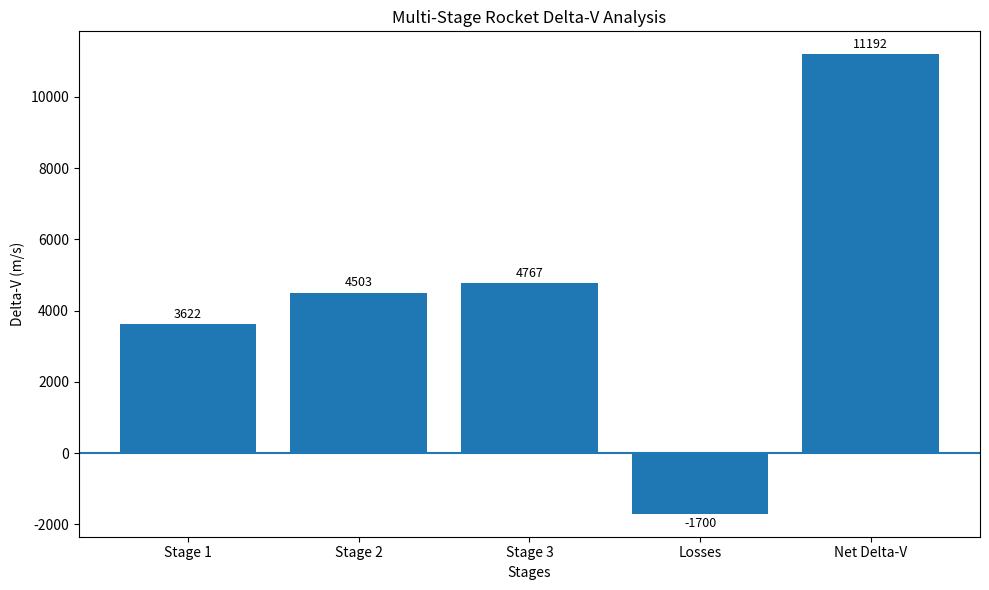
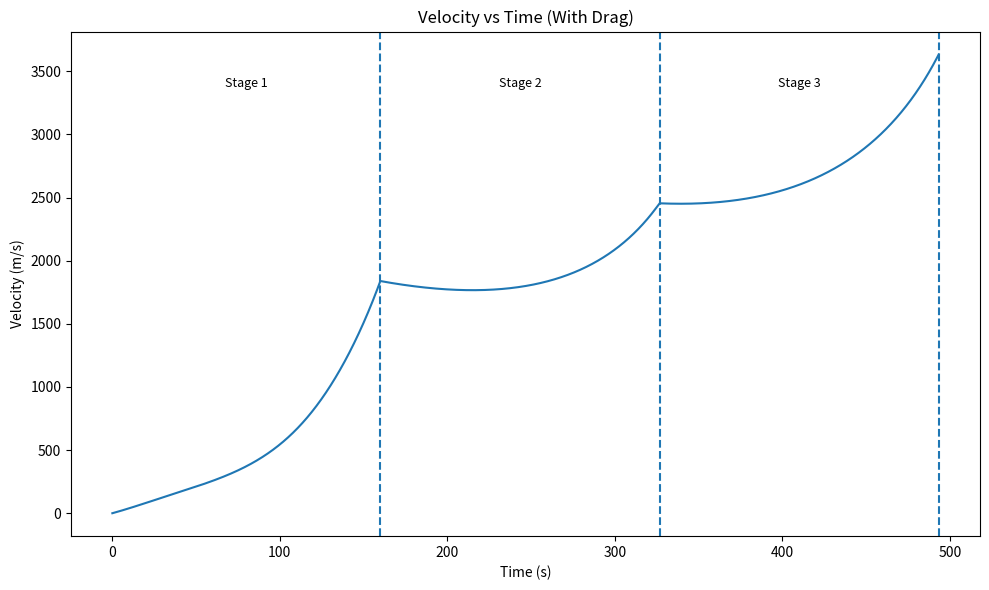
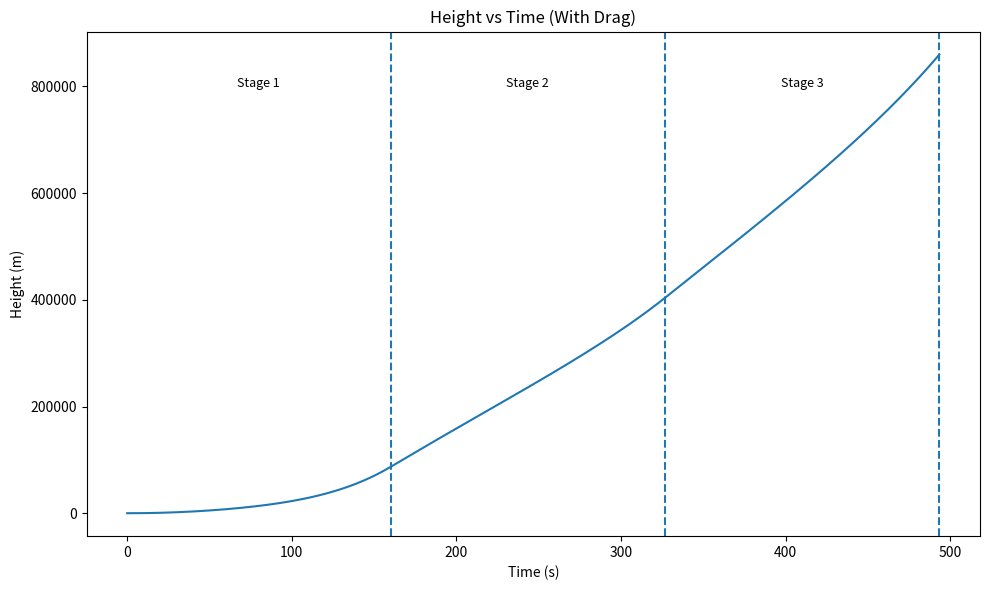
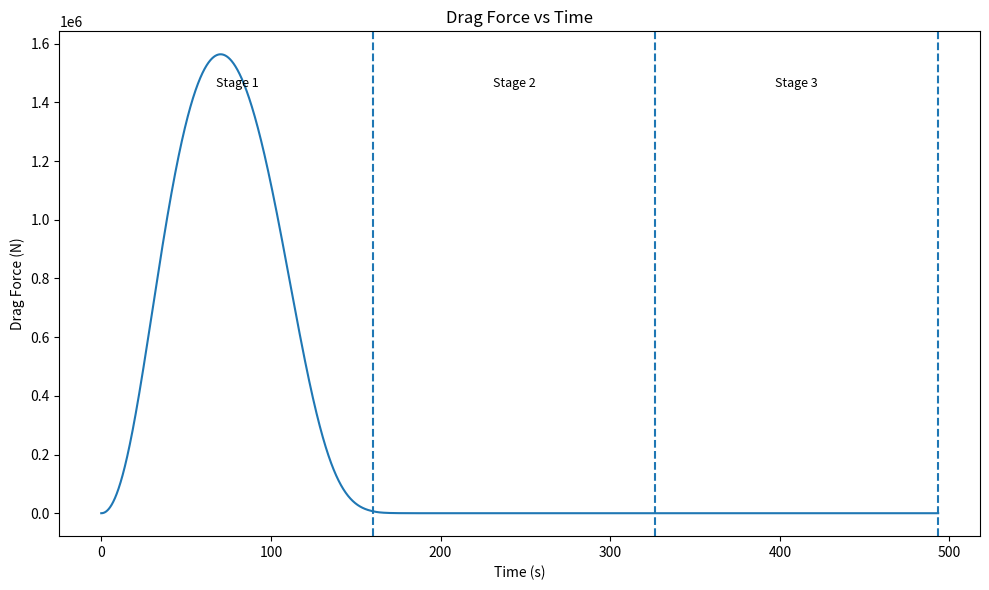
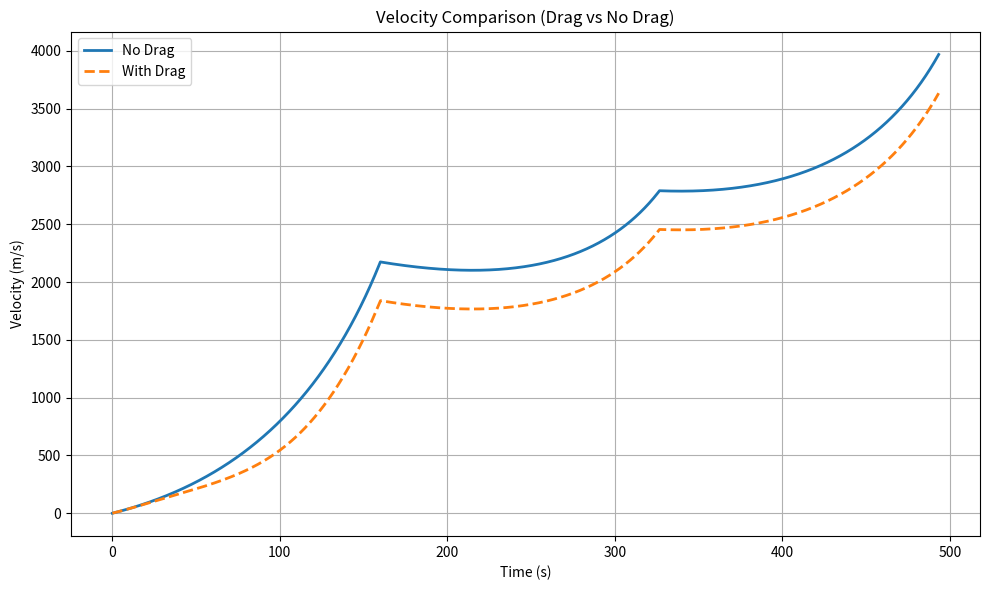
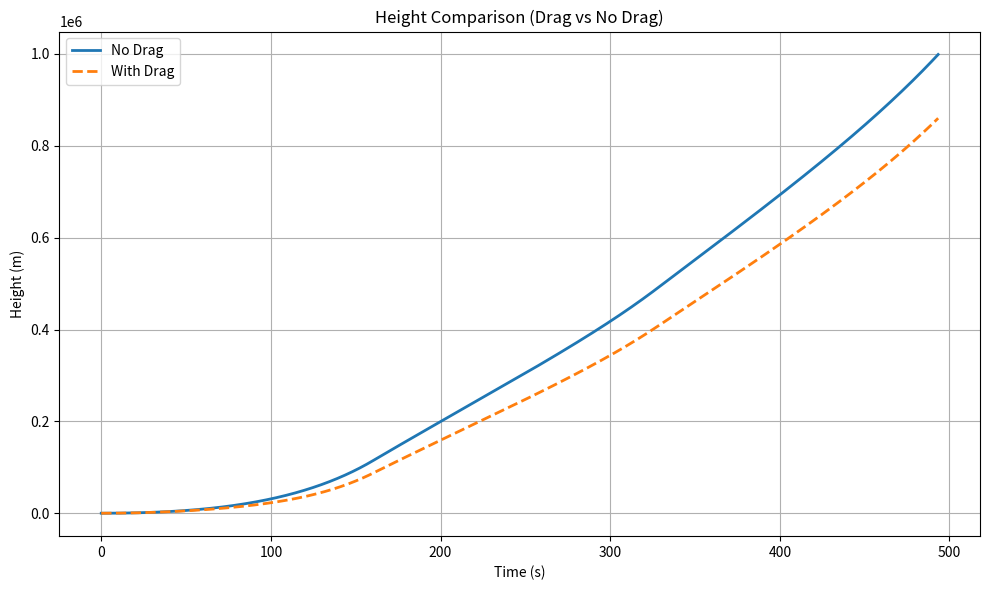
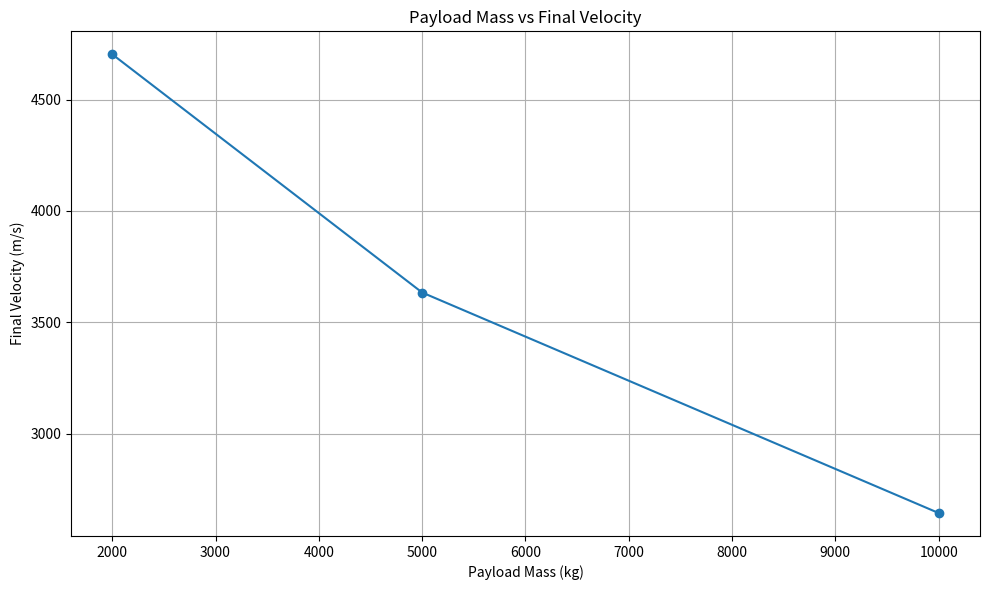
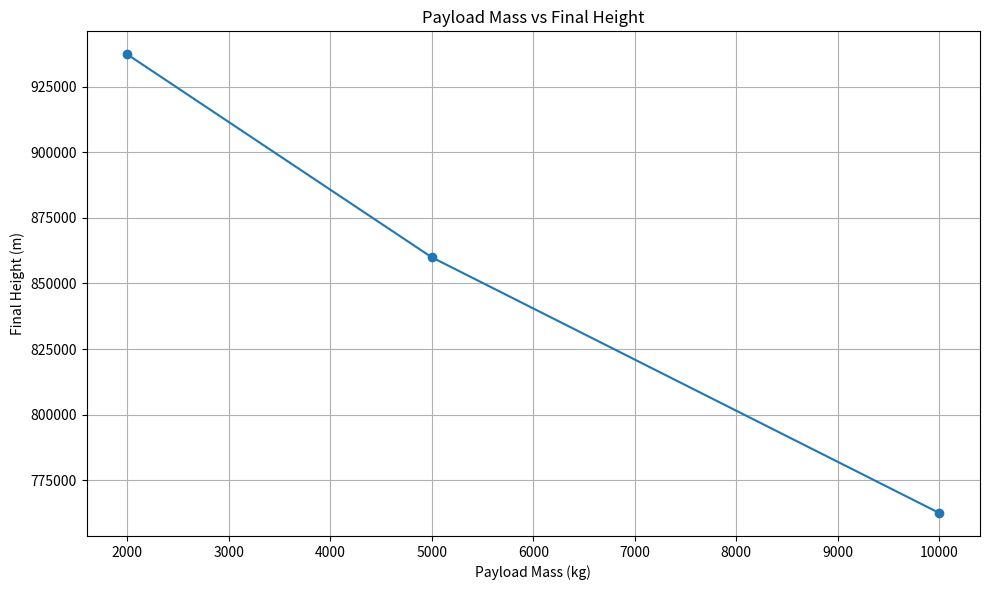

The matplotlib source for these figures, in order:
import math
import matplotlib.pyplot as plt

G0 = 9.81  # m/s^2
LEO_VELOCITY = 7800      # Approx. orbital velocity for Low Earth Orbit (m/s)
ESCAPE_VELOCITY = 11200  # Escape velocity from Earth (m/s)


def ideal_stage_delta_v(isp, m0, mf):
    return isp * G0 * math.log(m0 / mf)


def calculate_ideal_multistage(stages, payload_mass, gravity_loss=1500, drag_loss=200):
    total_delta_v = 0.0
    stage_results = []

    current_total_mass = payload_mass + sum(
        stage["dry_mass"] + stage["fuel_mass"] for stage in stages
    )

    for stage in stages:
        name = stage["name"]
        dry_mass = stage["dry_mass"]
        fuel_mass = stage["fuel_mass"]
        isp = stage["isp"]

        m0 = current_total_mass
        mf = m0 - fuel_mass

        dv = ideal_stage_delta_v(isp, m0, mf)
        total_delta_v += dv

        stage_results.append({
            "name": name,
            "m0": m0,
            "mf": mf,
            "isp": isp,
            "delta_v": dv,
        })

        current_total_mass = mf - dry_mass

    total_losses = gravity_loss + drag_loss
    net_delta_v = total_delta_v - total_losses

    return stage_results, total_delta_v, total_losses, net_delta_v


def air_density(height):
    rho0 = 1.225
    h_scale = 8500
    return rho0 * math.exp(-height / h_scale)


def drag_force(rho, cd, area, velocity):
    return 0.5 * rho * cd * area * velocity**2


def simulate_multistage_rocket_with_drag(stages, payload_mass, dt=0.1, cd=1.5, area=60.0):
    time = 0.0
    velocity = 0.0
    height = 0.0

    total_mass = payload_mass + sum(
        stage["dry_mass"] + stage["fuel_mass"] for stage in stages
    )

    times = [time]
    velocities = [velocity]
    heights = [height]
    drags = [0.0]
    accelerations = [0.0]

    stage_time_ranges = []
    stage_sim_results = []

    for stage in stages:
        name = stage["name"]
        dry_mass = stage["dry_mass"]
        fuel_mass = stage["fuel_mass"]
        thrust = stage["thrust"]
        burn_rate = stage["burn_rate"]

        burn_time = fuel_mass / burn_rate
        elapsed = 0.0
        stage_start = time

        start_velocity = velocity
        start_height = height

        while elapsed < burn_time:
            step = min(dt, burn_time - elapsed)

            burned_fuel = burn_rate * step
            total_mass -= burned_fuel

            rho = air_density(height)
            fd = drag_force(rho, cd, area, velocity)

            acceleration = (thrust - fd) / total_mass - G0

            velocity += acceleration * step
            height += velocity * step
            time += step
            elapsed += step

            if height < 0:
                height = 0

            times.append(time)
            velocities.append(velocity)
            heights.append(height)
            drags.append(fd)
            accelerations.append(acceleration)

        stage_end = time
        stage_time_ranges.append((name, stage_start, stage_end))

        stage_sim_results.append({
            "name": name,
            "burn_time": burn_time,
            "start_velocity": start_velocity,
            "end_velocity": velocity,
            "start_height": start_height,
            "end_height": height,
        })

        total_mass -= dry_mass

    return {
        "times": times,
        "velocities": velocities,
        "heights": heights,
        "drags": drags,
        "accelerations": accelerations,
        "stage_time_ranges": stage_time_ranges,
        "stage_sim_results": stage_sim_results,
        "final_velocity": velocity,
        "final_height": height,
        "final_mass": total_mass,
    }


def simulate_no_drag(stages, payload_mass, dt=0.1):
    time = 0.0
    velocity = 0.0
    height = 0.0

    total_mass = payload_mass + sum(
        stage["dry_mass"] + stage["fuel_mass"] for stage in stages
    )

    times = [time]
    velocities = [velocity]
    heights = [height]

    for stage in stages:
        fuel_mass = stage["fuel_mass"]
        thrust = stage["thrust"]
        burn_rate = stage["burn_rate"]
        dry_mass = stage["dry_mass"]

        burn_time = fuel_mass / burn_rate
        elapsed = 0.0

        while elapsed < burn_time:
            step = min(dt, burn_time - elapsed)

            total_mass -= burn_rate * step

            acceleration = (thrust / total_mass) - G0
            velocity += acceleration * step
            height += velocity * step
            time += step
            elapsed += step

            times.append(time)
            velocities.append(velocity)
            heights.append(height)

        total_mass -= dry_mass

    return times, velocities, heights


def orbit_check(final_velocity):
    if final_velocity >= ESCAPE_VELOCITY:
        return "Escape velocity reached."
    elif final_velocity >= LEO_VELOCITY:
        return "Low Earth Orbit velocity achievable."
    else:
        return "Not enough velocity for orbit."


def annotate_bars(ax, bars):
    for bar in bars:
        value = bar.get_height()
        x = bar.get_x() + bar.get_width() / 2

        if value >= 0:
            ax.text(x, value + 100, f"{value:.0f}", ha="center", va="bottom", fontsize=9)
        else:
            ax.text(x, value - 100, f"{value:.0f}", ha="center", va="top", fontsize=9)


def plot_delta_v(stage_results, total_losses, net_delta_v):
    labels = [stage["name"] for stage in stage_results] + ["Losses", "Net Delta-V"]
    values = [stage["delta_v"] for stage in stage_results] + [-total_losses, net_delta_v]

    plt.figure(figsize=(10, 6))
    ax = plt.gca()
    bars = ax.bar(labels, values)

    ax.axhline(0)
    ax.set_title("Multi-Stage Rocket Delta-V Analysis")
    ax.set_xlabel("Stages")
    ax.set_ylabel("Delta-V (m/s)")
    annotate_bars(ax, bars)

    plt.tight_layout()
    plt.savefig("delta_v_graph.png", dpi=300, bbox_inches="tight")
    plt.show()
    plt.close()


def plot_velocity_time(times, velocities, stage_time_ranges, title, filename):
    plt.figure(figsize=(10, 6))
    ax = plt.gca()
    ax.plot(times, velocities)

    ax.set_title(title)
    ax.set_xlabel("Time (s)")
    ax.set_ylabel("Velocity (m/s)")

    ymax = max(velocities)
    for name, start_t, end_t in stage_time_ranges:
        ax.axvline(end_t, linestyle="--")
        mid = (start_t + end_t) / 2
        ax.text(mid, ymax * 0.95, name, ha="center", va="top", fontsize=9)

    plt.tight_layout()
    plt.savefig(filename, dpi=300, bbox_inches="tight")
    plt.show()
    plt.close()


def plot_height_time(times, heights, stage_time_ranges, title, filename):
    plt.figure(figsize=(10, 6))
    ax = plt.gca()
    ax.plot(times, heights)

    ax.set_title(title)
    ax.set_xlabel("Time (s)")
    ax.set_ylabel("Height (m)")

    ymax = max(heights)
    for name, start_t, end_t in stage_time_ranges:
        ax.axvline(end_t, linestyle="--")
        mid = (start_t + end_t) / 2
        ax.text(mid, ymax * 0.95, name, ha="center", va="top", fontsize=9)

    plt.tight_layout()
    plt.savefig(filename, dpi=300, bbox_inches="tight")
    plt.show()
    plt.close()


def plot_drag_time(times, drags, stage_time_ranges):
    plt.figure(figsize=(10, 6))
    ax = plt.gca()
    ax.plot(times, drags)

    ax.set_title("Drag Force vs Time")
    ax.set_xlabel("Time (s)")
    ax.set_ylabel("Drag Force (N)")

    ymax = max(drags)
    for name, start_t, end_t in stage_time_ranges:
        ax.axvline(end_t, linestyle="--")
        mid = (start_t + end_t) / 2
        ax.text(mid, ymax * 0.95 if ymax > 0 else 1, name, ha="center", va="top", fontsize=9)

    plt.tight_layout()
    plt.savefig("drag_force_graph.png", dpi=300, bbox_inches="tight")
    plt.show()
    plt.close()


def plot_velocity_comparison(times1, vel1, times2, vel2):
    plt.figure(figsize=(10, 6))
    plt.plot(times1, vel1, label="No Drag", linewidth=2)
    plt.plot(times2, vel2, linestyle="--", label="With Drag", linewidth=2)

    plt.title("Velocity Comparison (Drag vs No Drag)")
    plt.xlabel("Time (s)")
    plt.ylabel("Velocity (m/s)")
    plt.legend()
    plt.grid(True)

    plt.tight_layout()
    plt.savefig("comparison_velocity.png", dpi=300, bbox_inches="tight")
    plt.show()
    plt.close()


def plot_height_comparison(times1, h1, times2, h2):
    plt.figure(figsize=(10, 6))
    plt.plot(times1, h1, label="No Drag", linewidth=2)
    plt.plot(times2, h2, linestyle="--", label="With Drag", linewidth=2)

    plt.title("Height Comparison (Drag vs No Drag)")
    plt.xlabel("Time (s)")
    plt.ylabel("Height (m)")
    plt.legend()
    plt.grid(True)

    plt.tight_layout()
    plt.savefig("comparison_height.png", dpi=300, bbox_inches="tight")
    plt.show()
    plt.close()


def run_payload_sensitivity_analysis(stages, payload_values, dt=0.1, cd=1.5, area=60.0):
    results = []

    for payload in payload_values:
        sim = simulate_multistage_rocket_with_drag(
            stages,
            payload,
            dt=dt,
            cd=cd,
            area=area
        )

        results.append({
            "payload": payload,
            "final_velocity": sim["final_velocity"],
            "final_height": sim["final_height"]
        })

    return results


def plot_payload_sensitivity(results):
    payloads = [r["payload"] for r in results]
    velocities = [r["final_velocity"] for r in results]
    heights = [r["final_height"] for r in results]

    plt.figure(figsize=(10, 6))
    plt.plot(payloads, velocities, marker="o")
    plt.title("Payload Mass vs Final Velocity")
    plt.xlabel("Payload Mass (kg)")
    plt.ylabel("Final Velocity (m/s)")
    plt.grid(True)
    plt.tight_layout()
    plt.savefig("payload_vs_velocity.png", dpi=300, bbox_inches="tight")
    plt.show()
    plt.close()

    plt.figure(figsize=(10, 6))
    plt.plot(payloads, heights, marker="o")
    plt.title("Payload Mass vs Final Height")
    plt.xlabel("Payload Mass (kg)")
    plt.ylabel("Final Height (m)")
    plt.grid(True)
    plt.tight_layout()
    plt.savefig("payload_vs_height.png", dpi=300, bbox_inches="tight")
    plt.show()
    plt.close()


def print_ideal_results(stage_results, total_delta_v, total_losses, net_delta_v):
    print("=== IDEAL DELTA-V ANALYSIS ===")
    for stage in stage_results:
        print(f"{stage['name']}:")
        print(f"  Initial mass (m0): {stage['m0']:.2f} kg")
        print(f"  Final mass (mf):   {stage['mf']:.2f} kg")
        print(f"  Isp:               {stage['isp']} s")
        print(f"  Delta-V:           {stage['delta_v']:.2f} m/s")
        print()

    print(f"Total ideal Delta-V: {total_delta_v:.2f} m/s")
    print(f"Total losses:        {total_losses:.2f} m/s")
    print(f"Net Delta-V:         {net_delta_v:.2f} m/s")
    print()


def print_drag_simulation_results(sim):
    print("=== TIME-BASED FLIGHT SIMULATION WITH DRAG ===")
    for stage_info in sim["stage_sim_results"]:
        print(f"{stage_info['name']}:")
        print(f"  Burn time:         {stage_info['burn_time']:.2f} s")
        print(f"  Start velocity:    {stage_info['start_velocity']:.2f} m/s")
        print(f"  End velocity:      {stage_info['end_velocity']:.2f} m/s")
        print(f"  Start height:      {stage_info['start_height']:.2f} m")
        print(f"  End height:        {stage_info['end_height']:.2f} m")
        print()

    print(f"Final simulated velocity: {sim['final_velocity']:.2f} m/s")
    print(f"Final simulated height:   {sim['final_height']:.2f} m")
    print(f"Final mass after staging: {sim['final_mass']:.2f} kg")
    print(f"Orbit check:             {orbit_check(sim['final_velocity'])}")
    print()


def print_payload_sensitivity_results(results):
    print("=== PAYLOAD SENSITIVITY ANALYSIS ===")
    for r in results:
        print(f"Payload: {r['payload']} kg")
        print(f"  Final velocity: {r['final_velocity']:.2f} m/s")
        print(f"  Final height:   {r['final_height']:.2f} m")
        print(f"  Orbit check:    {orbit_check(r['final_velocity'])}")
        print()


def main():
    stages = [
        {
            "name": "Stage 1",
            "dry_mass": 30000,
            "fuel_mass": 400000,
            "isp": 300,
            "thrust": 7_600_000,
            "burn_rate": 2500,
        },
        {
            "name": "Stage 2",
            "dry_mass": 8000,
            "fuel_mass": 100000,
            "isp": 340,
            "thrust": 1_000_000,
            "burn_rate": 600,
        },
        {
            "name": "Stage 3",
            "dry_mass": 2000,
            "fuel_mass": 20000,
            "isp": 360,
            "thrust": 250_000,
            "burn_rate": 120,
        },
    ]

    payload_mass = 5000

    stage_results, total_delta_v, total_losses, net_delta_v = calculate_ideal_multistage(
        stages, payload_mass
    )

    sim_drag = simulate_multistage_rocket_with_drag(
        stages,
        payload_mass,
        dt=0.1,
        cd=1.5,
        area=60.0,
    )

    times_no_drag, vel_no_drag, h_no_drag = simulate_no_drag(stages, payload_mass)

    print_ideal_results(stage_results, total_delta_v, total_losses, net_delta_v)
    print_drag_simulation_results(sim_drag)

    plot_delta_v(stage_results, total_losses, net_delta_v)
    plot_velocity_time(
        sim_drag["times"],
        sim_drag["velocities"],
        sim_drag["stage_time_ranges"],
        "Velocity vs Time (With Drag)",
        "velocity_graph_drag.png"
    )
    plot_height_time(
        sim_drag["times"],
        sim_drag["heights"],
        sim_drag["stage_time_ranges"],
        "Height vs Time (With Drag)",
        "height_graph_drag.png"
    )
    plot_drag_time(sim_drag["times"], sim_drag["drags"], sim_drag["stage_time_ranges"])
    plot_velocity_comparison(times_no_drag, vel_no_drag, sim_drag["times"], sim_drag["velocities"])
    plot_height_comparison(times_no_drag, h_no_drag, sim_drag["times"], sim_drag["heights"])

    payload_values = [2000, 5000, 10000]
    sensitivity_results = run_payload_sensitivity_analysis(
        stages,
        payload_values,
        dt=0.1,
        cd=1.5,
        area=60.0
    )
    print_payload_sensitivity_results(sensitivity_results)
    plot_payload_sensitivity(sensitivity_results)

    print("Graphs saved successfully:")
    print("- delta_v_graph.png")
    print("- velocity_graph_drag.png")
    print("- height_graph_drag.png")
    print("- drag_force_graph.png")
    print("- comparison_velocity.png")
    print("- comparison_height.png")
    print("- payload_vs_velocity.png")
    print("- payload_vs_height.png")

    print("\nModel limitations:")
    print("- Vertical flight only")
    print("- Constant thrust")
    print("- Simplified atmospheric density model")
    print("- No pitch maneuver or orbital insertion mechanics")


if __name__ == "__main__":
    main()
